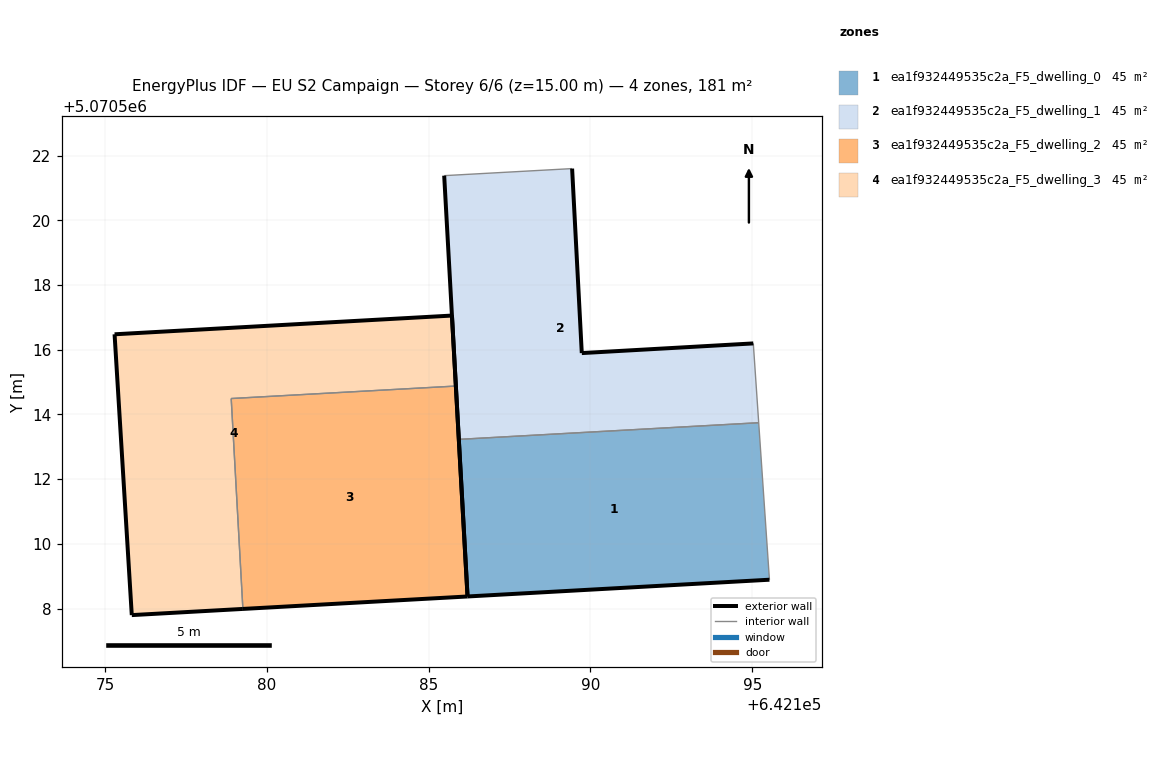
=== STOREY PLAN SPEC (per zone: floor XY polygon, exterior-wall plan segments, windows/doors) ===
zone 1: ea1f932449535c2a_F5_dwelling_0  (45.3 m²)
  floor: (642195.53, 5070508.89) (642195.20, 5070513.74) (642185.93, 5070513.23) (642186.20, 5070508.37)
  exterior wall: (642186.20, 5070508.37) – (642185.93, 5070513.23)  [4.9 m]
  exterior wall: (642195.53, 5070508.89) – (642186.20, 5070508.37)  [9.3 m]
  interior walls: 2
zone 2: ea1f932449535c2a_F5_dwelling_1  (45.3 m²)
  floor: (642195.20, 5070513.74) (642195.03, 5070516.20) (642189.73, 5070515.90) (642189.43, 5070521.60) (642185.48, 5070521.38) (642185.93, 5070513.23)
  exterior wall: (642189.43, 5070521.60) – (642189.73, 5070515.90)  [5.7 m]
  exterior wall: (642189.73, 5070515.90) – (642195.03, 5070516.20)  [5.3 m]
  exterior wall: (642185.93, 5070513.23) – (642185.48, 5070521.38)  [8.2 m]
  interior walls: 3
zone 3: ea1f932449535c2a_F5_dwelling_2  (45.3 m²)
  floor: (642186.20, 5070508.37) (642185.84, 5070514.88) (642178.89, 5070514.49) (642179.25, 5070507.99)
  exterior wall: (642185.84, 5070514.88) – (642186.20, 5070508.37)  [6.5 m]
  exterior wall: (642186.20, 5070508.37) – (642179.25, 5070507.99)  [7.0 m]
  interior walls: 2
zone 4: ea1f932449535c2a_F5_dwelling_3  (45.3 m²)
  floor: (642179.25, 5070507.99) (642178.89, 5070514.49) (642185.84, 5070514.88) (642185.72, 5070517.06) (642175.29, 5070516.48) (642175.82, 5070507.80)
  exterior wall: (642179.25, 5070507.99) – (642175.82, 5070507.80)  [3.4 m]
  exterior wall: (642175.82, 5070507.80) – (642175.29, 5070516.48)  [8.7 m]
  exterior wall: (642175.29, 5070516.48) – (642185.72, 5070517.06)  [10.4 m]
  exterior wall: (642185.72, 5070517.06) – (642185.84, 5070514.88)  [2.2 m]
  interior walls: 2

=== DERIVED (storey summary) ===
Building: EU S2 Campaign
Storey: 6 of 6  (floor level z = 15.00 m)
Storey gross floor area: 181.3 m²
Zones on this storey: 4
  - ea1f932449535c2a_F5_dwelling_0: floor 45.3 m²; exterior wall 14.2 m (42.6 m²); WWR 0.0%
  - ea1f932449535c2a_F5_dwelling_1: floor 45.3 m²; exterior wall 19.2 m (57.6 m²); WWR 0.0%
  - ea1f932449535c2a_F5_dwelling_2: floor 45.3 m²; exterior wall 13.5 m (40.4 m²); WWR 0.0%
  - ea1f932449535c2a_F5_dwelling_3: floor 45.3 m²; exterior wall 24.8 m (74.3 m²); WWR 0.0%
Zone adjacency (shared interzone walls):
  - ea1f932449535c2a_F5_dwelling_0 ↔ ea1f932449535c2a_F5_dwelling_1
  - ea1f932449535c2a_F5_dwelling_2 ↔ ea1f932449535c2a_F5_dwelling_3